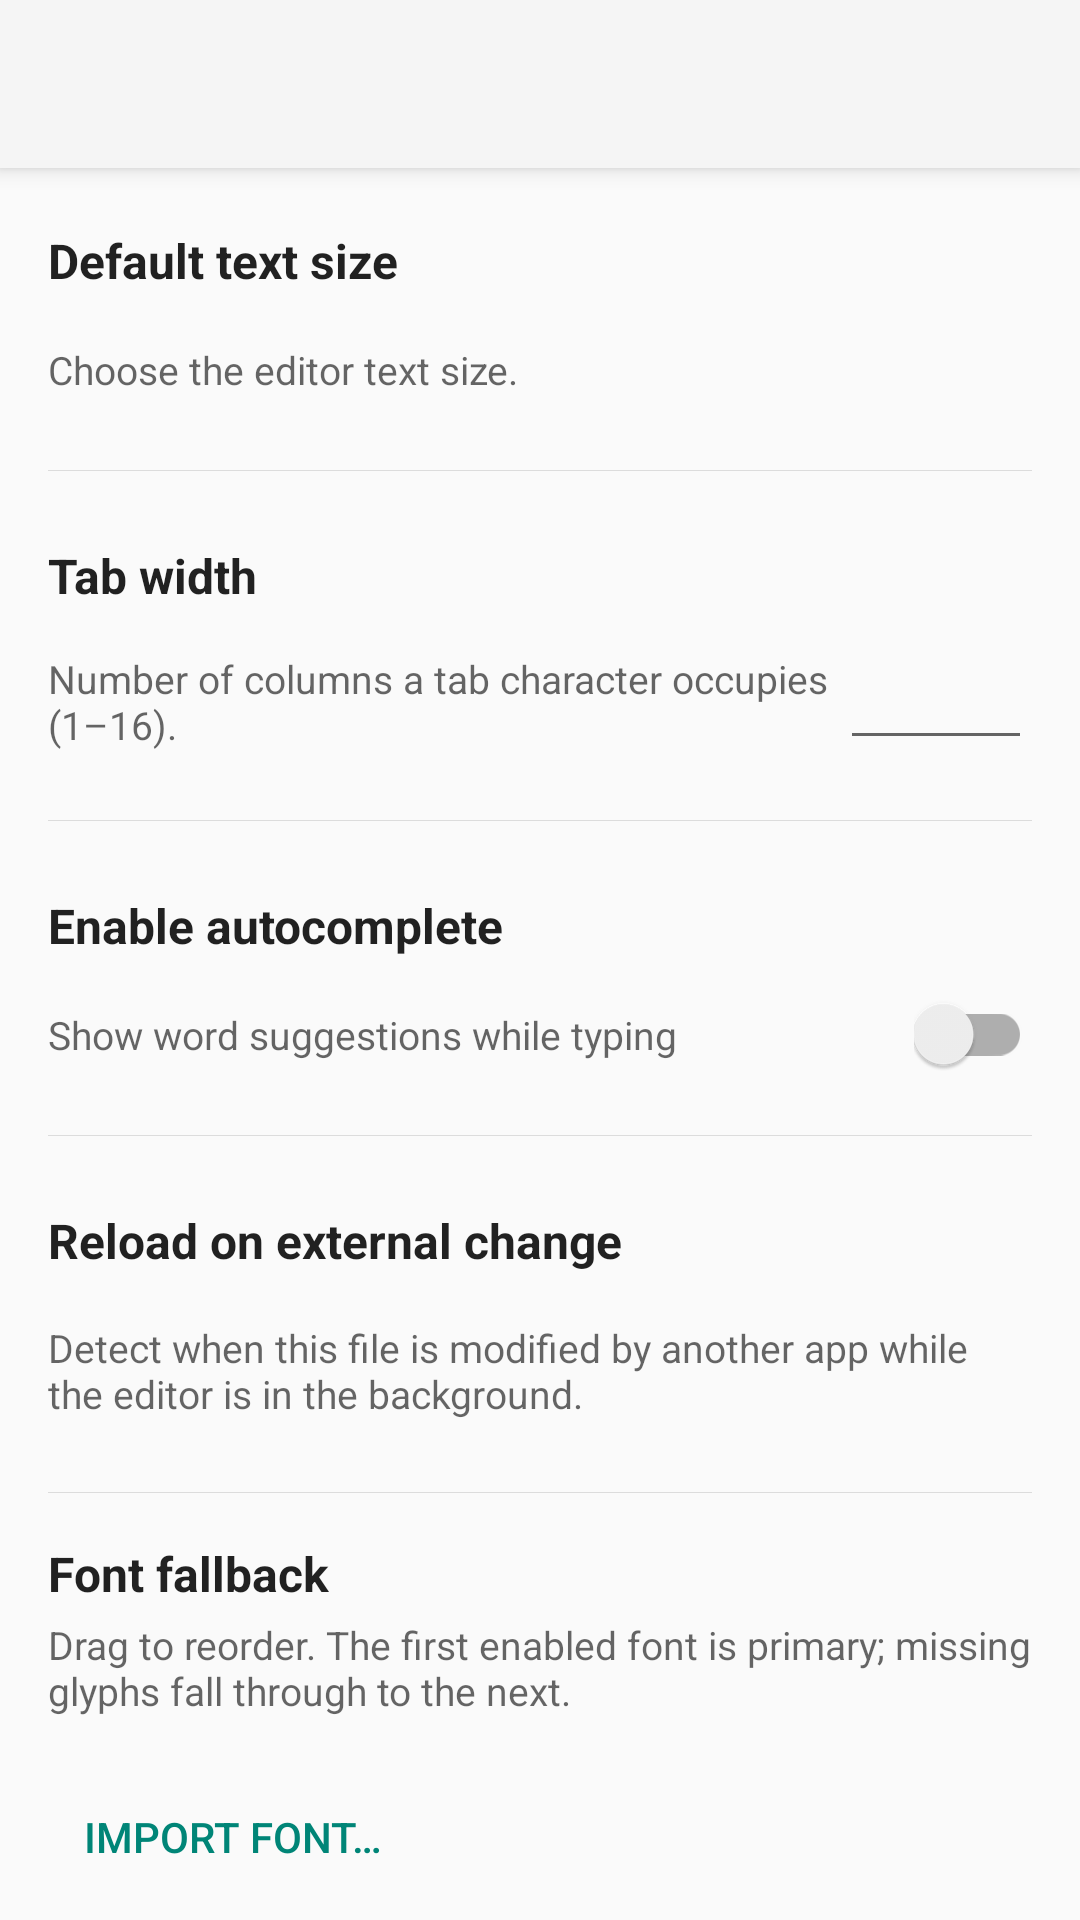

Layout XML and referenced resources for this Android screen:
<!-- AndroidManifest.xml: activity theme TextEditorTheme -->
<!-- res/layout/activity_editor_options.xml -->
<?xml version="1.0" encoding="utf-8"?>
<androidx.constraintlayout.widget.ConstraintLayout xmlns:android="http://schemas.android.com/apk/res/android"
    xmlns:app="http://schemas.android.com/apk/res-auto"
    xmlns:tools="http://schemas.android.com/tools"
    android:layout_width="match_parent"
    android:layout_height="match_parent"
    tools:context=".EditorOptionsActivity">

    <androidx.appcompat.widget.Toolbar
        android:id="@+id/toolbar"
        android:layout_width="match_parent"
        android:layout_height="wrap_content"
        android:background="?android:attr/colorPrimary"
        android:elevation="4dp"
        app:layout_constraintEnd_toEndOf="parent"
        app:layout_constraintStart_toStartOf="parent"
        app:layout_constraintTop_toTopOf="parent" />

    <androidx.core.widget.NestedScrollView
        android:layout_width="match_parent"
        android:layout_height="0dp"
        android:fillViewport="true"
        app:layout_constraintBottom_toBottomOf="parent"
        app:layout_constraintEnd_toEndOf="parent"
        app:layout_constraintStart_toStartOf="parent"
        app:layout_constraintTop_toBottomOf="@id/toolbar">

        <LinearLayout
            android:layout_width="match_parent"
            android:layout_height="wrap_content"
            android:orientation="vertical"
            android:paddingHorizontal="16dp"
            android:paddingVertical="12dp">

            <TextView
                android:layout_width="match_parent"
                android:layout_height="wrap_content"
                android:paddingVertical="8dp"
                android:text="@string/default_text_size"
                android:textAppearance="?attr/textAppearanceListItem"
                android:textStyle="bold" />

            <LinearLayout
                android:id="@+id/textSizeRow"
                android:layout_width="match_parent"
                android:layout_height="wrap_content"
                android:background="?attr/selectableItemBackground"
                android:clickable="true"
                android:focusable="true"
                android:gravity="center_vertical"
                android:orientation="horizontal"
                android:paddingVertical="8dp">

                <TextView
                    android:layout_width="0dp"
                    android:layout_height="wrap_content"
                    android:layout_weight="1"
                    android:text="@string/default_text_size_hint"
                    android:textColor="?android:attr/textColorSecondary"
                    android:textSize="13sp" />

                <TextView
                    android:id="@+id/textSizeValue"
                    android:layout_width="wrap_content"
                    android:layout_height="wrap_content"
                    android:layout_marginStart="12dp"
                    android:textColor="?android:attr/textColorPrimary"
                    android:textSize="14sp"
                    tools:text="14 sp" />

            </LinearLayout>

            <View
                android:layout_width="match_parent"
                android:layout_height="1px"
                android:layout_marginVertical="16dp"
                android:background="?android:attr/dividerHorizontal" />

            <TextView
                android:layout_width="match_parent"
                android:layout_height="wrap_content"
                android:paddingVertical="8dp"
                android:text="@string/tab_width"
                android:textAppearance="?attr/textAppearanceListItem"
                android:textStyle="bold" />

            <LinearLayout
                android:layout_width="match_parent"
                android:layout_height="wrap_content"
                android:gravity="center_vertical"
                android:orientation="horizontal"
                android:paddingVertical="4dp">

                <TextView
                    android:layout_width="0dp"
                    android:layout_height="wrap_content"
                    android:layout_weight="1"
                    android:text="@string/tab_width_hint"
                    android:textColor="?android:attr/textColorSecondary"
                    android:textSize="13sp" />

                <EditText
                    android:id="@+id/tabWidthInput"
                    android:layout_width="64dp"
                    android:layout_height="wrap_content"
                    android:gravity="center"
                    android:importantForAutofill="no"
                    android:inputType="number"
                    android:maxLength="2"
                    android:textSize="16sp"
                    tools:text="4" />

            </LinearLayout>

            <View
                android:layout_width="match_parent"
                android:layout_height="1px"
                android:layout_marginVertical="16dp"
                android:background="?android:attr/dividerHorizontal" />

            <TextView
                android:layout_width="match_parent"
                android:layout_height="wrap_content"
                android:paddingVertical="8dp"
                android:text="@string/enable_autocomplete"
                android:textAppearance="?attr/textAppearanceListItem"
                android:textStyle="bold" />

            <LinearLayout
                android:layout_width="match_parent"
                android:layout_height="wrap_content"
                android:gravity="center_vertical"
                android:orientation="horizontal"
                android:paddingVertical="4dp">

                <TextView
                    android:layout_width="0dp"
                    android:layout_height="wrap_content"
                    android:layout_weight="1"
                    android:text="@string/enable_autocomplete_hint"
                    android:textColor="?android:attr/textColorSecondary"
                    android:textSize="13sp" />

                <androidx.appcompat.widget.SwitchCompat
                    android:id="@+id/autoCompleteSwitch"
                    android:layout_width="wrap_content"
                    android:layout_height="wrap_content"
                    android:layout_marginStart="12dp" />

            </LinearLayout>

            <View
                android:layout_width="match_parent"
                android:layout_height="1px"
                android:layout_marginVertical="16dp"
                android:background="?android:attr/dividerHorizontal" />

            <TextView
                android:layout_width="match_parent"
                android:layout_height="wrap_content"
                android:paddingVertical="8dp"
                android:text="@string/external_change_detection"
                android:textAppearance="?attr/textAppearanceListItem"
                android:textStyle="bold" />

            <LinearLayout
                android:id="@+id/externalChangeRow"
                android:layout_width="match_parent"
                android:layout_height="wrap_content"
                android:background="?attr/selectableItemBackground"
                android:clickable="true"
                android:focusable="true"
                android:gravity="center_vertical"
                android:orientation="horizontal"
                android:paddingVertical="8dp">

                <TextView
                    android:layout_width="0dp"
                    android:layout_height="wrap_content"
                    android:layout_weight="1"
                    android:text="@string/external_change_hint"
                    android:textColor="?android:attr/textColorSecondary"
                    android:textSize="13sp" />

                <TextView
                    android:id="@+id/externalChangeValue"
                    android:layout_width="wrap_content"
                    android:layout_height="wrap_content"
                    android:layout_marginStart="12dp"
                    android:textColor="?android:attr/textColorPrimary"
                    android:textSize="14sp"
                    tools:text="Ask before reloading" />

            </LinearLayout>

            <View
                android:layout_width="match_parent"
                android:layout_height="1px"
                android:layout_marginVertical="16dp"
                android:background="?android:attr/dividerHorizontal" />

            <TextView
                android:layout_width="match_parent"
                android:layout_height="wrap_content"
                android:text="@string/font_fallback"
                android:textAppearance="?attr/textAppearanceListItem"
                android:textStyle="bold" />

            <TextView
                android:layout_width="match_parent"
                android:layout_height="wrap_content"
                android:paddingTop="4dp"
                android:paddingBottom="8dp"
                android:text="@string/font_fallback_hint"
                android:textColor="?android:attr/textColorSecondary"
                android:textSize="13sp" />

            <TextView
                android:id="@+id/emptyHint"
                android:layout_width="match_parent"
                android:layout_height="wrap_content"
                android:paddingVertical="16dp"
                android:text="@string/font_fallback_empty"
                android:textColor="?android:attr/textColorSecondary"
                android:textSize="13sp"
                android:visibility="gone"
                tools:visibility="visible" />

            <androidx.recyclerview.widget.RecyclerView
                android:id="@+id/fontList"
                android:layout_width="match_parent"
                android:layout_height="wrap_content"
                android:nestedScrollingEnabled="false"
                android:overScrollMode="never" />

            <Button
                android:id="@+id/importFont"
                style="?attr/buttonBarButtonStyle"
                android:layout_width="wrap_content"
                android:layout_height="wrap_content"
                android:layout_gravity="start"
                android:layout_marginTop="8dp"
                android:text="@string/import_font" />

        </LinearLayout>
    </androidx.core.widget.NestedScrollView>

</androidx.constraintlayout.widget.ConstraintLayout>
<!-- resources referenced by this layout -->
<resources>
  <string name="default_text_size">Default text size</string>
  <string name="default_text_size_hint">Choose the editor text size.</string>
  <string name="enable_autocomplete">Enable autocomplete</string>
  <string name="enable_autocomplete_hint">Show word suggestions while typing</string>
  <string name="external_change_detection">Reload on external change</string>
  <string name="external_change_hint">Detect when this file is modified by another app while the editor is in the background.</string>
  <string name="font_fallback">Font fallback</string>
  <string name="font_fallback_empty">No fonts imported yet. Imported fonts are stored in the plugin\'s private data directory.</string>
  <string name="font_fallback_hint">Drag to reorder. The first enabled font is primary; missing glyphs fall through to the next.</string>
  <string name="import_font">Import font…</string>
  <string name="tab_width">Tab width</string>
  <string name="tab_width_hint">Number of columns a tab character occupies (1–16).</string>
  <style name="TextEditorTheme" parent="Theme.AppCompat.DayNight.NoActionBar">
          <item name="android:windowDisablePreview">true</item>
          <item name="android:windowLightStatusBar">true</item>
      </style>
</resources>
